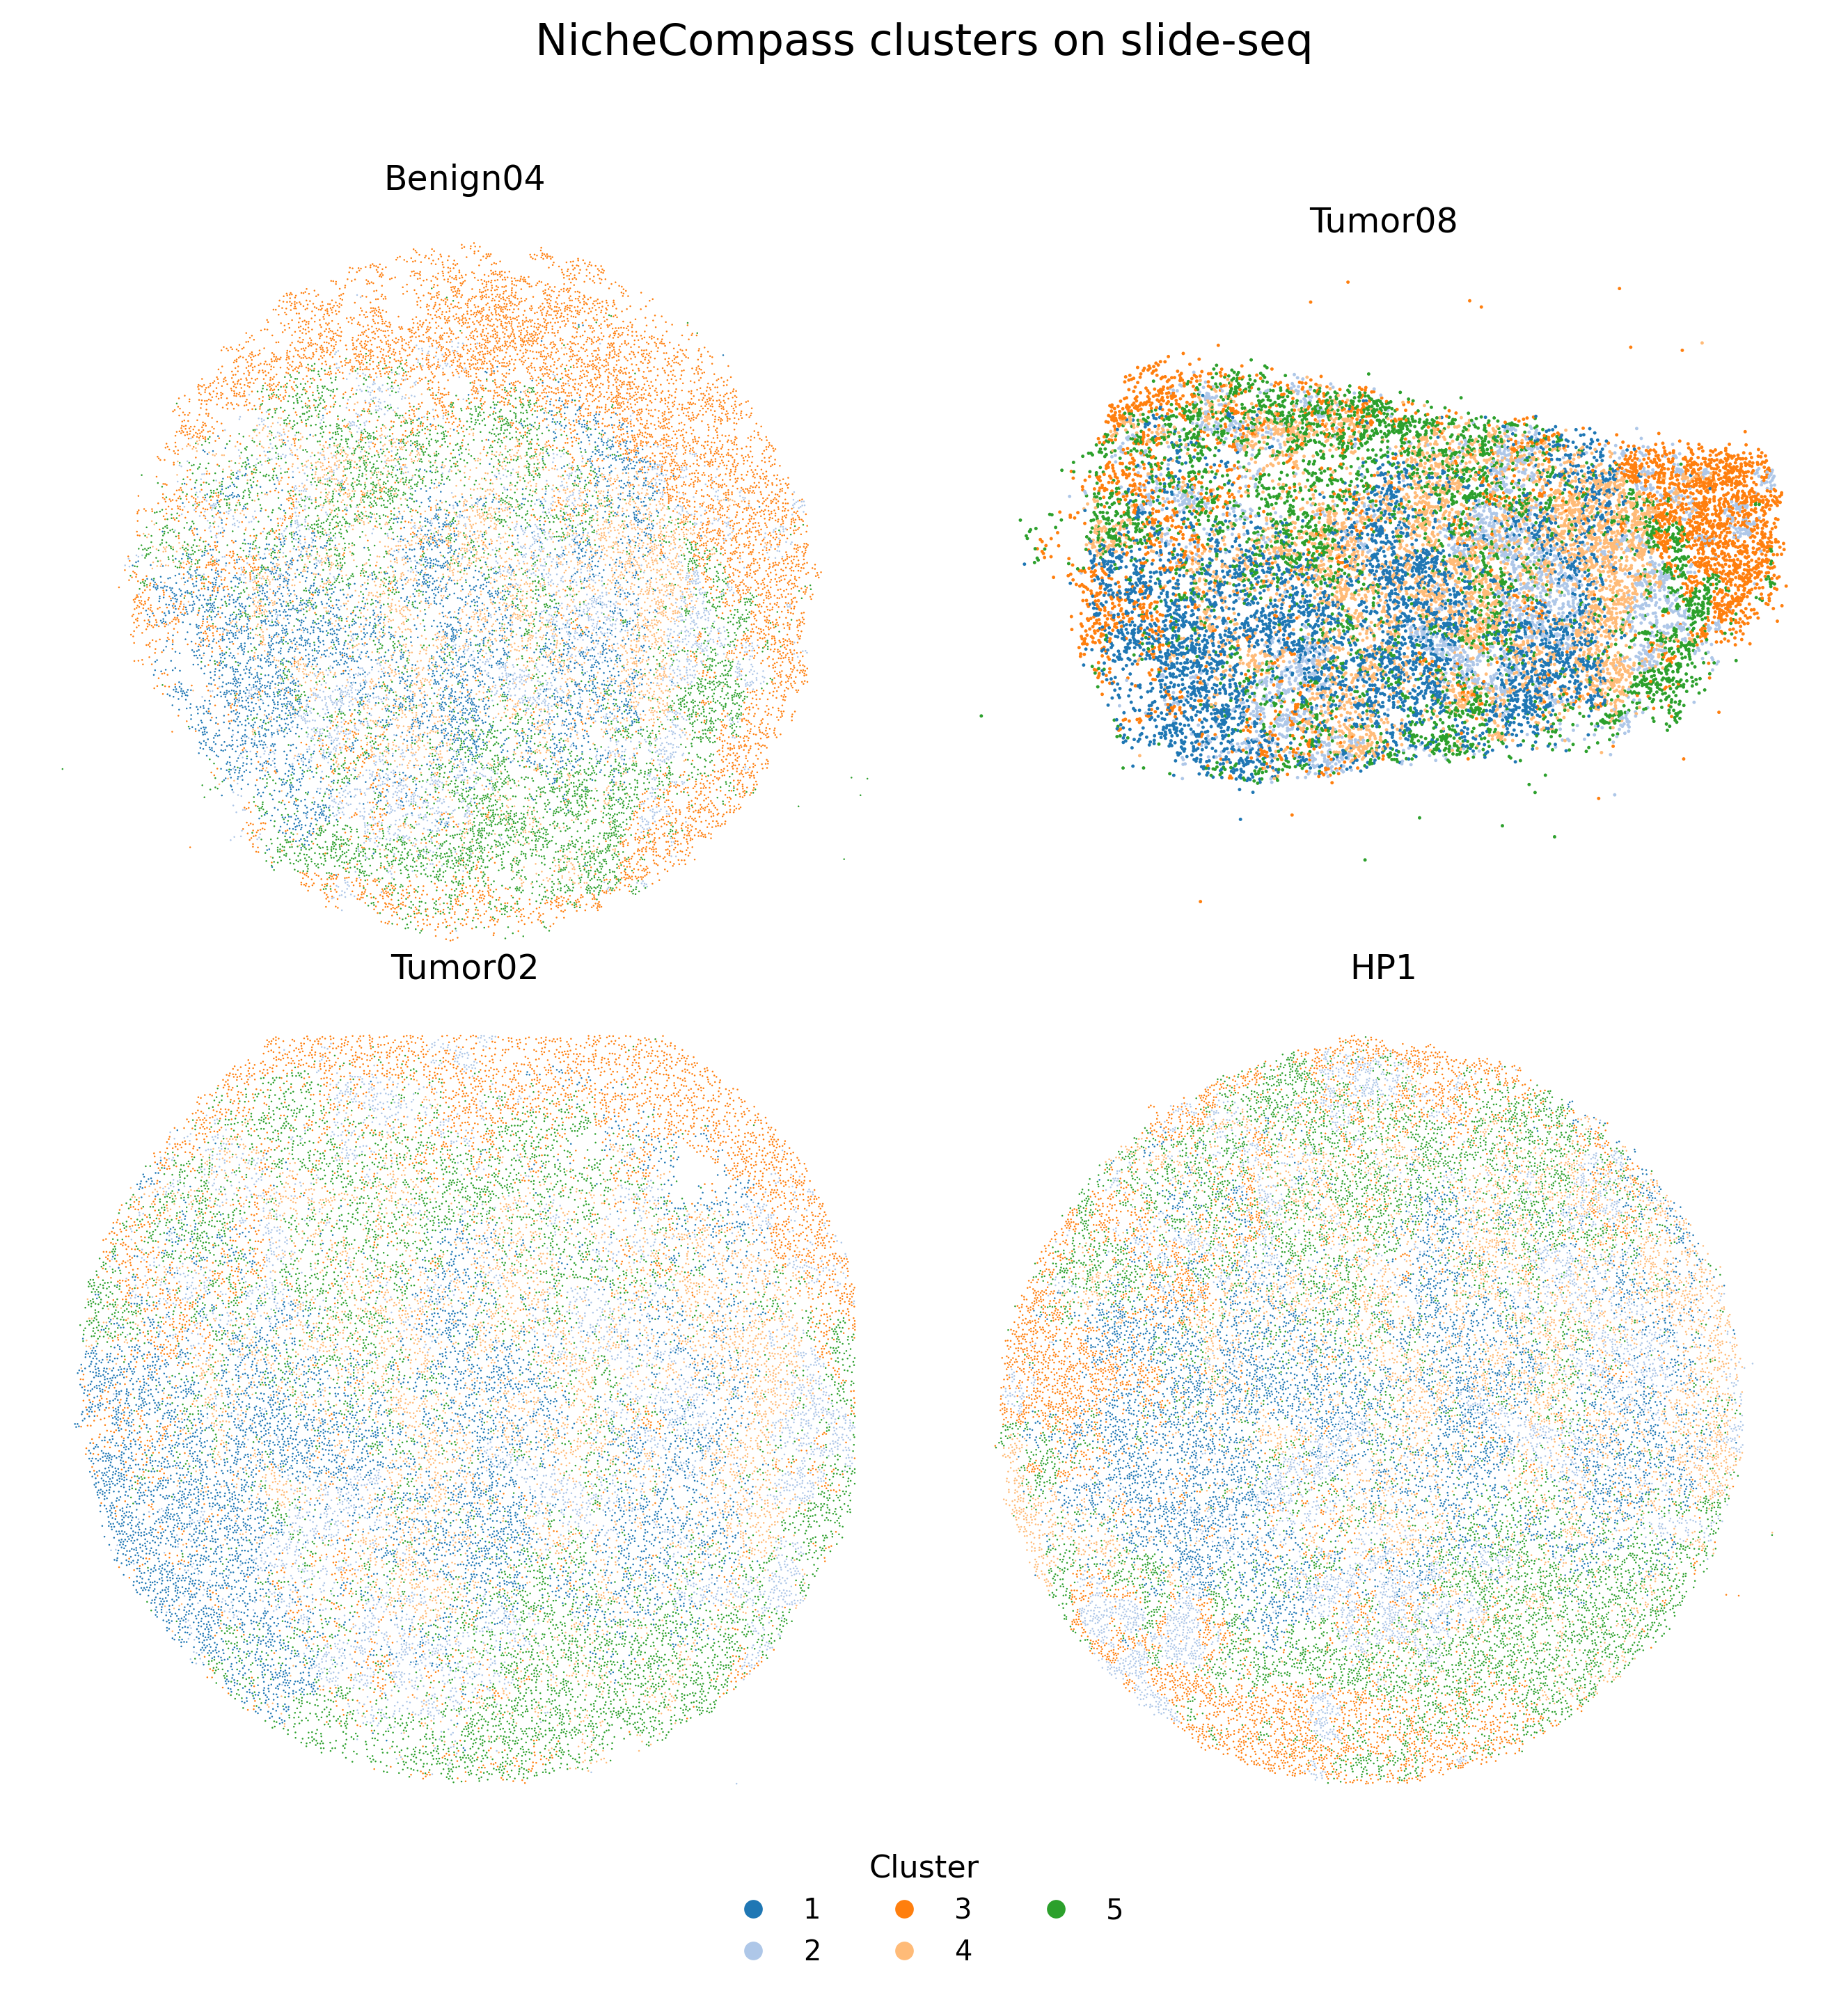

Data behind this chart, as committed beside it:
sample, x, y, cluster
Benign04, 4818, 1816, 3
Benign04, 4754, 2316, 5
Benign04, 1617, 2437, 1
Benign04, 4129, 4794, 3
Benign04, 3946, 918.6, 5
Benign04, 2091, 2603, 4
Benign04, 2214, 4198, 3
Benign04, 4006, 3824, 4
Benign04, 4426, 1085, 2
Benign04, 5002, 2668, 5
Benign04, 2978, 3733, 1
Benign04, 4570, 4283, 3
Benign04, 4587, 3246, 4
Benign04, 4862, 3065, 2
Benign04, 3399, 4553, 3
Benign04, 4092, 3913, 4
Benign04, 4323, 1120, 3
Benign04, 4008, 3114, 2
Benign04, 3213, 2154, 1
Benign04, 4786, 3178, 5
Benign04, 3889, 938.4, 3
Benign04, 4150, 4841, 3
Benign04, 5198, 2495, 2
Benign04, 4090, 1038, 5
Benign04, 4722, 2597, 2
Benign04, 4357, 2663, 4
Benign04, 4669, 3301, 4
Benign04, 4237, 3321, 4
Benign04, 5062, 2244, 5
Benign04, 4798, 2378, 5
Benign04, 3401, 1358, 5
Benign04, 3470, 3318, 4
Benign04, 5496, 2834, 2
Benign04, 3706, 5215, 3
Benign04, 5588, 3410, 3
Benign04, 4411, 2939, 1
Benign04, 2551, 1605, 1
Benign04, 4723, 2544, 2
Benign04, 3867, 1252, 4
Benign04, 3109, 2170, 1
Benign04, 3081, 2333, 4
Benign04, 2069, 3241, 4
Benign04, 1500, 2796, 1
Benign04, 3828, 5374, 3
Benign04, 4109, 1038, 3
Benign04, 4895, 4048, 3
Benign04, 2462, 1386, 2
Benign04, 5130, 2057, 3
Benign04, 813.7, 3472, 5
Benign04, 1306, 3534, 3
Benign04, 3404, 4677, 5
Benign04, 2714, 5101, 3
Benign04, 4698, 3821, 3
Benign04, 5400, 3687, 3
Benign04, 3445, 2773, 4
Benign04, 4269, 3712, 4
Benign04, 5212, 3284, 3
Benign04, 4341, 2580, 1
Benign04, 3152, 2858, 4
Benign04, 5369, 3971, 3
... 91,423 more rows
